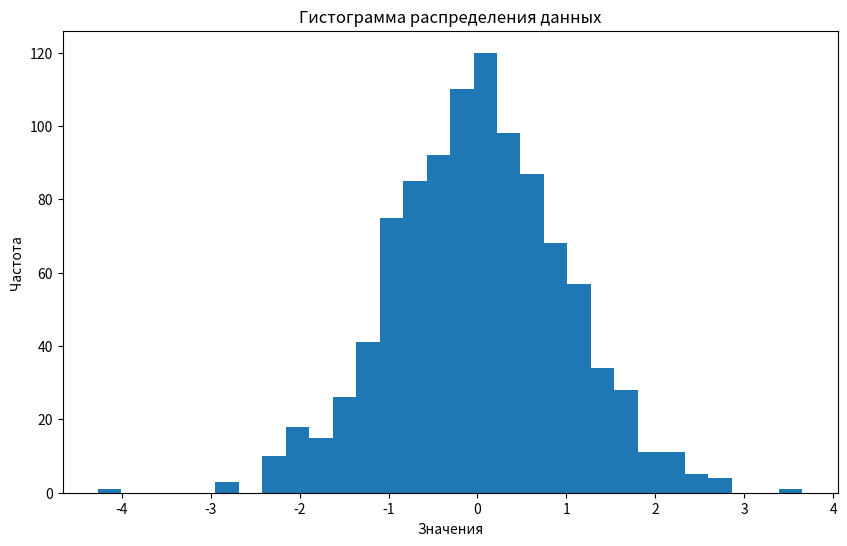

This figure's Python source:
import matplotlib.pyplot as plt
import numpy as np

mean = 0
std_dev = 1
num_samples = 1000


data = np.random.normal(mean, std_dev, num_samples)
plt.figure(figsize=(10, 6))
plt.hist(data, bins=30)
plt.xlabel('Значения')
plt.ylabel('Частота')
plt.title('Гистограмма распределения данных')
plt.show()